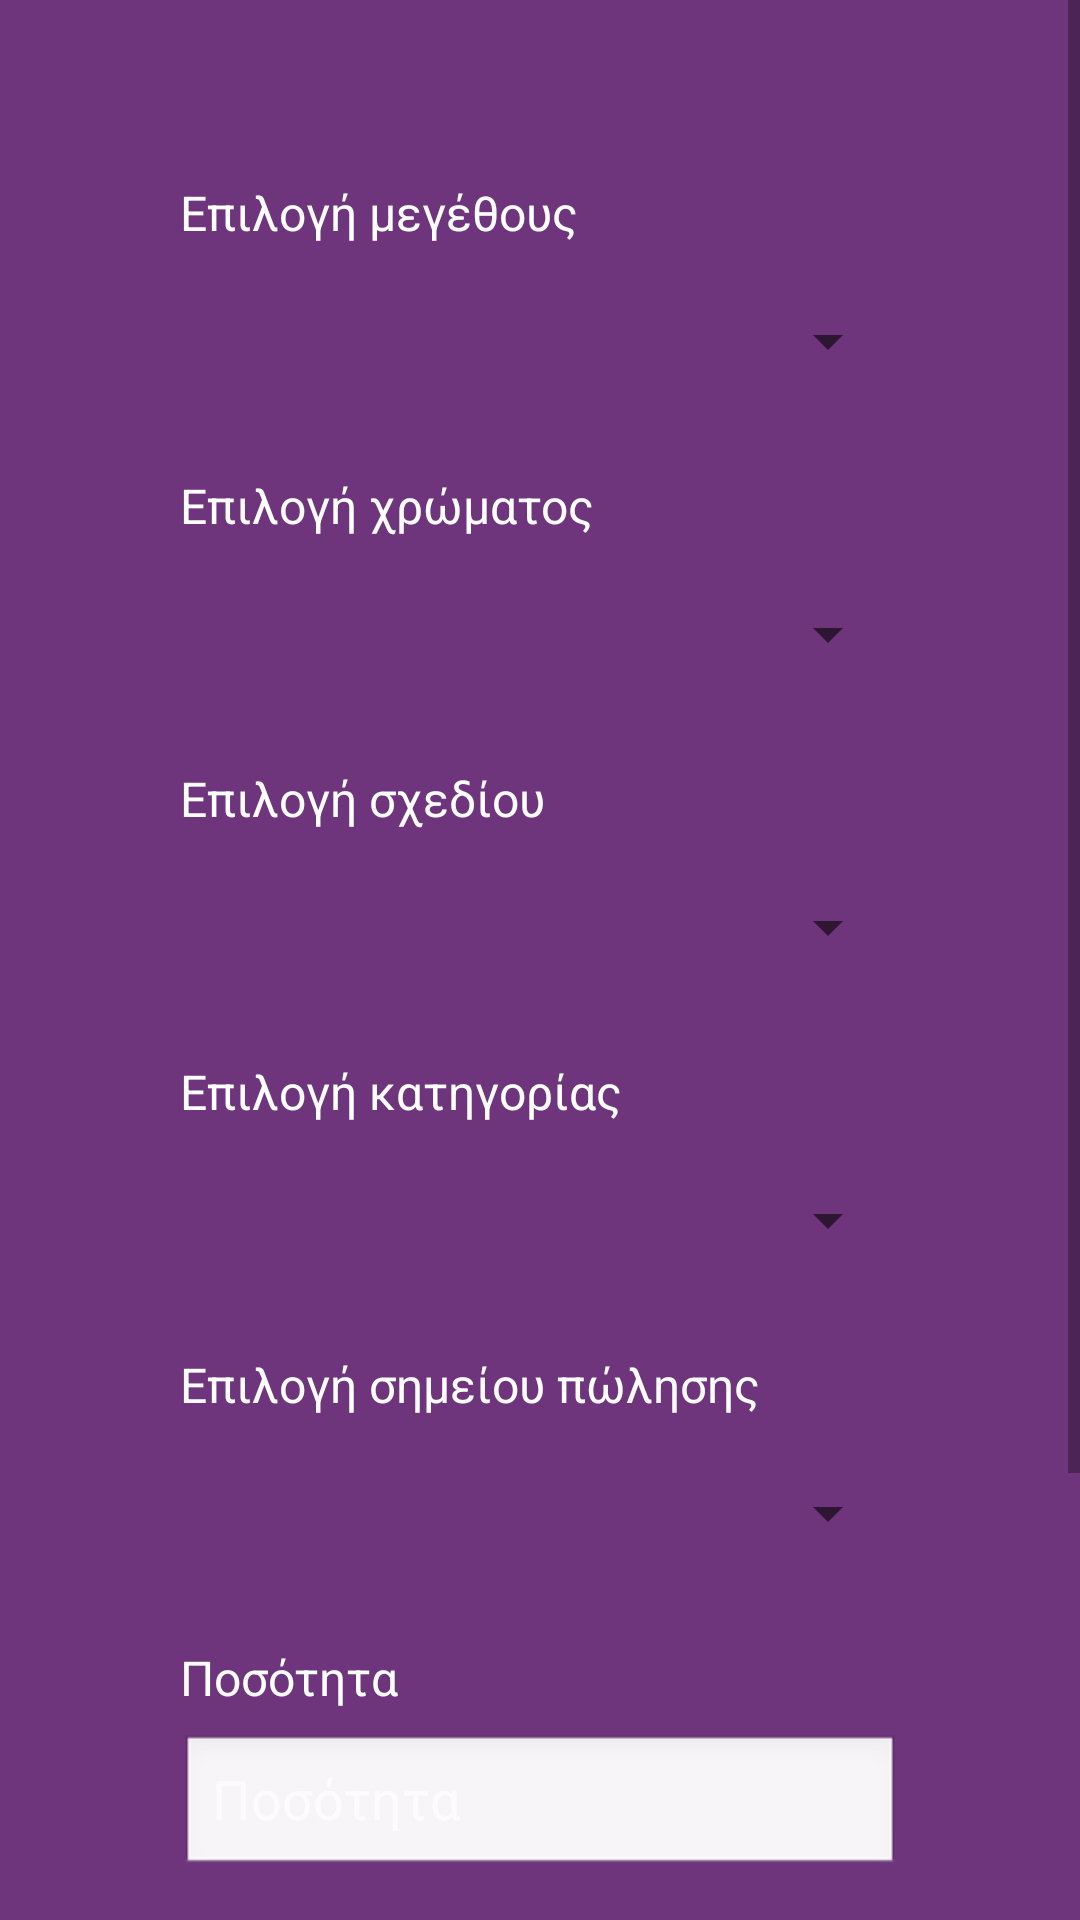

The Android layout XML behind this screen, and the referenced resources:
<!-- AndroidManifest.xml: application theme Theme.PROJECTERP -->
<!-- res/layout/activity_add_printed.xml -->
<?xml version="1.0" encoding="utf-8"?>
<ScrollView xmlns:android="http://schemas.android.com/apk/res/android"
    android:id="@+id/add_printed"
    android:layout_width="match_parent"
    android:layout_height="match_parent"
    android:background="#6E357C">

    <LinearLayout
        android:layout_width="match_parent"
        android:layout_height="wrap_content"
        android:orientation="vertical"
        android:paddingStart="60dp"
        android:paddingEnd="60dp"
        android:paddingTop="60dp"
        android:paddingBottom="60dp">

        <LinearLayout
            android:layout_width="match_parent"
            android:layout_height="wrap_content"
            android:layout_marginBottom="60dp"
            android:orientation="vertical">

            <TextView
                android:id="@+id/textView_size"
                android:layout_width="wrap_content"
                android:layout_height="wrap_content"
                android:text="Επιλογή μεγέθους"
                android:textColor="@android:color/white"
                android:textSize="16sp" />

            <Spinner
                android:id="@+id/spinner_size"
                android:layout_width="match_parent"
                android:layout_height="48dp"
                android:layout_marginTop="8dp" />

            <TextView
                android:id="@+id/textView_colour"
                android:layout_width="wrap_content"
                android:layout_height="wrap_content"
                android:layout_marginTop="20dp"
                android:text="Επιλογή χρώματος"
                android:textColor="@android:color/white"
                android:textSize="16sp" />

            <Spinner
                android:id="@+id/spinner_colour"
                android:layout_width="match_parent"
                android:layout_height="48dp"
                android:layout_marginTop="8dp" />

            <TextView
                android:id="@+id/textView_design"
                android:layout_width="wrap_content"
                android:layout_height="wrap_content"
                android:layout_marginTop="20dp"
                android:text="Επιλογή σχεδίου"
                android:textColor="@android:color/white"
                android:textSize="16sp" />

            <Spinner
                android:id="@+id/spinner_design"
                android:layout_width="match_parent"
                android:layout_height="48dp"
                android:layout_marginTop="8dp" />

            <TextView
                android:id="@+id/textView_category"
                android:layout_width="wrap_content"
                android:layout_height="wrap_content"
                android:layout_marginTop="20dp"
                android:text="Επιλογή κατηγορίας"
                android:textColor="@android:color/white"
                android:textSize="16sp" />

            <Spinner
                android:id="@+id/spinner_category"
                android:layout_width="match_parent"
                android:layout_height="48dp"
                android:layout_marginTop="8dp" />

            <TextView
                android:id="@+id/textView_store"
                android:layout_width="wrap_content"
                android:layout_height="wrap_content"
                android:layout_marginTop="20dp"
                android:text="Επιλογή σημείου πώλησης"
                android:textColor="@android:color/white"
                android:textSize="16sp" />

            <Spinner
                android:id="@+id/spinner_store"
                android:layout_width="match_parent"
                android:layout_height="48dp"
                android:layout_marginTop="8dp" />

            <TextView
                android:id="@+id/textView_amount"
                android:layout_width="wrap_content"
                android:layout_height="wrap_content"
                android:layout_marginTop="20dp"
                android:text="Ποσότητα"
                android:textColor="@android:color/white"
                android:textSize="16sp" />

            <EditText
                android:id="@+id/editText_amount"
                android:layout_width="match_parent"
                android:layout_height="48dp"
                android:layout_marginTop="8dp"
                android:background="@android:drawable/edit_text"
                android:hint="Ποσότητα"
                android:inputType="number"
                android:textColor="@android:color/white"
                android:textColorHint="#B3FFFFFF" />

            <Button
                android:id="@+id/button_ok"
                android:layout_width="wrap_content"
                android:layout_height="wrap_content"
                android:layout_marginTop="40dp"
                android:text="Προσθήκη"
                android:onClick="okButtonClick" />

        </LinearLayout>
    </LinearLayout>
</ScrollView>
<!-- resources referenced by this layout -->
<resources>
  <style name="Theme.PROJECTERP" parent="Theme.MaterialComponents.DayNight.DarkActionBar">
          
          <item name="colorPrimary">@color/purple_500</item>
          <item name="colorPrimaryVariant">@color/purple_700</item>
          <item name="colorOnPrimary">@color/white</item>
          
          <item name="colorSecondary">@color/teal_200</item>
          <item name="colorSecondaryVariant">@color/teal_700</item>
          <item name="colorOnSecondary">@color/black</item>
          
          <item name="android:statusBarColor">?attr/colorPrimaryVariant</item>
          
      </style>
  <!-- not gathered from this repository: default colours our renderer supplied (Android Studio template values) -->
  <color name="purple_500">#FF6200EE</color>
  <color name="purple_700">#FF3700B3</color>
  <color name="teal_200">#FF03DAC5</color>
  <color name="teal_700">#FF018786</color>
  <color name="black">#FF000000</color>
  <color name="white">#FFFFFFFF</color>
</resources>
